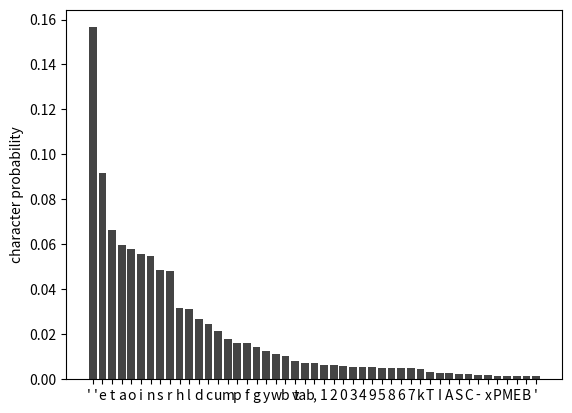

Here is the Python script that generated this plot:
import numpy as num
import matplotlib.pyplot as plot

total_chars = 807953686

char_data = [
      (
          126480048,
          "' '",
      ),
      (
          74236839,
          "e",
      ),
      (
          53472930,
          "t",
      ),
      (
          48127002,
          "a",
      ),
      (
          46830333,
          "o",
      ),
      (
          45061402,
          "i",
      ),
      (
          44143343,
          "n",
      ),
      (
          39278829,
          "s",
      ),
      (
          38759505,
          "r",
      ),
      (
          25525433,
          "h",
      ),
      (
          25219374,
          "l",
      ),
      (
          21592045,
          "d",
      ),
      (
          19966259,
          "c",
      ),
      (
          17237390,
          "u",
      ),
      (
          14499867,
          "m",
      ),
      (
          13183482,
          "p",
      ),
      (
          12857660,
          "f",
      ),
      (
          11605192,
          "g",
      ),
      (
          10226130,
          "y",
      ),
      (
          8955451,
          "w",
      ),
      (
          8244081,
          "b",
      ),
      (
          6727887,
          "v",
      ),
      (
          6007419,
          "tab",
      ),
      (
          5699210,
          ",",
      ),
      (
          5303592,
          "1",
      ),
      (
          4993975,
          "2",
      ),
      (
          4686746,
          "0",
      ),
      (
          4409717,
          "3",
      ),
      (
          4314959,
          "4",
      ),
      (
          4283819,
          "9",
      ),
      (
          4223091,
          "5",
      ),
      (
          4042860,
          "8",
      ),
      (
          4014858,
          "6",
      ),
      (
          3997739,
          "7",
      ),
      (
          3713198,
          "k",
      ),
      (
          2504877,
          "T",
      ),
      (
          2201712,
          "I",
      ),
      (
          2155862,
          "A",
      ),
      (
          1979677,
          "S",
      ),
      (
          1916373,
          "C",
      ),
      (
          1655272,
          "-",
      ),
      (
          1359569,
          "x",
      ),
      (
          1338298,
          "P",
      ),
      (
          1319089,
          "M",
      ),
      (
          1316044,
          "E",
      ),
      (
          1023397,
          "B",
      ),
      (
          1001303,
          "\'",
      ),
]

chars = [tuple[1] for tuple in char_data]
counts = [tuple[0] / total_chars for tuple in char_data]
x = range(len(chars))

figure, chart = plot.subplots(1,1)

chart.bar(x, counts, color="#444")
chart.set_ylabel('character probability')
chart.set_xticks(x)
chart.set_xticklabels(chars)

plot.show()
